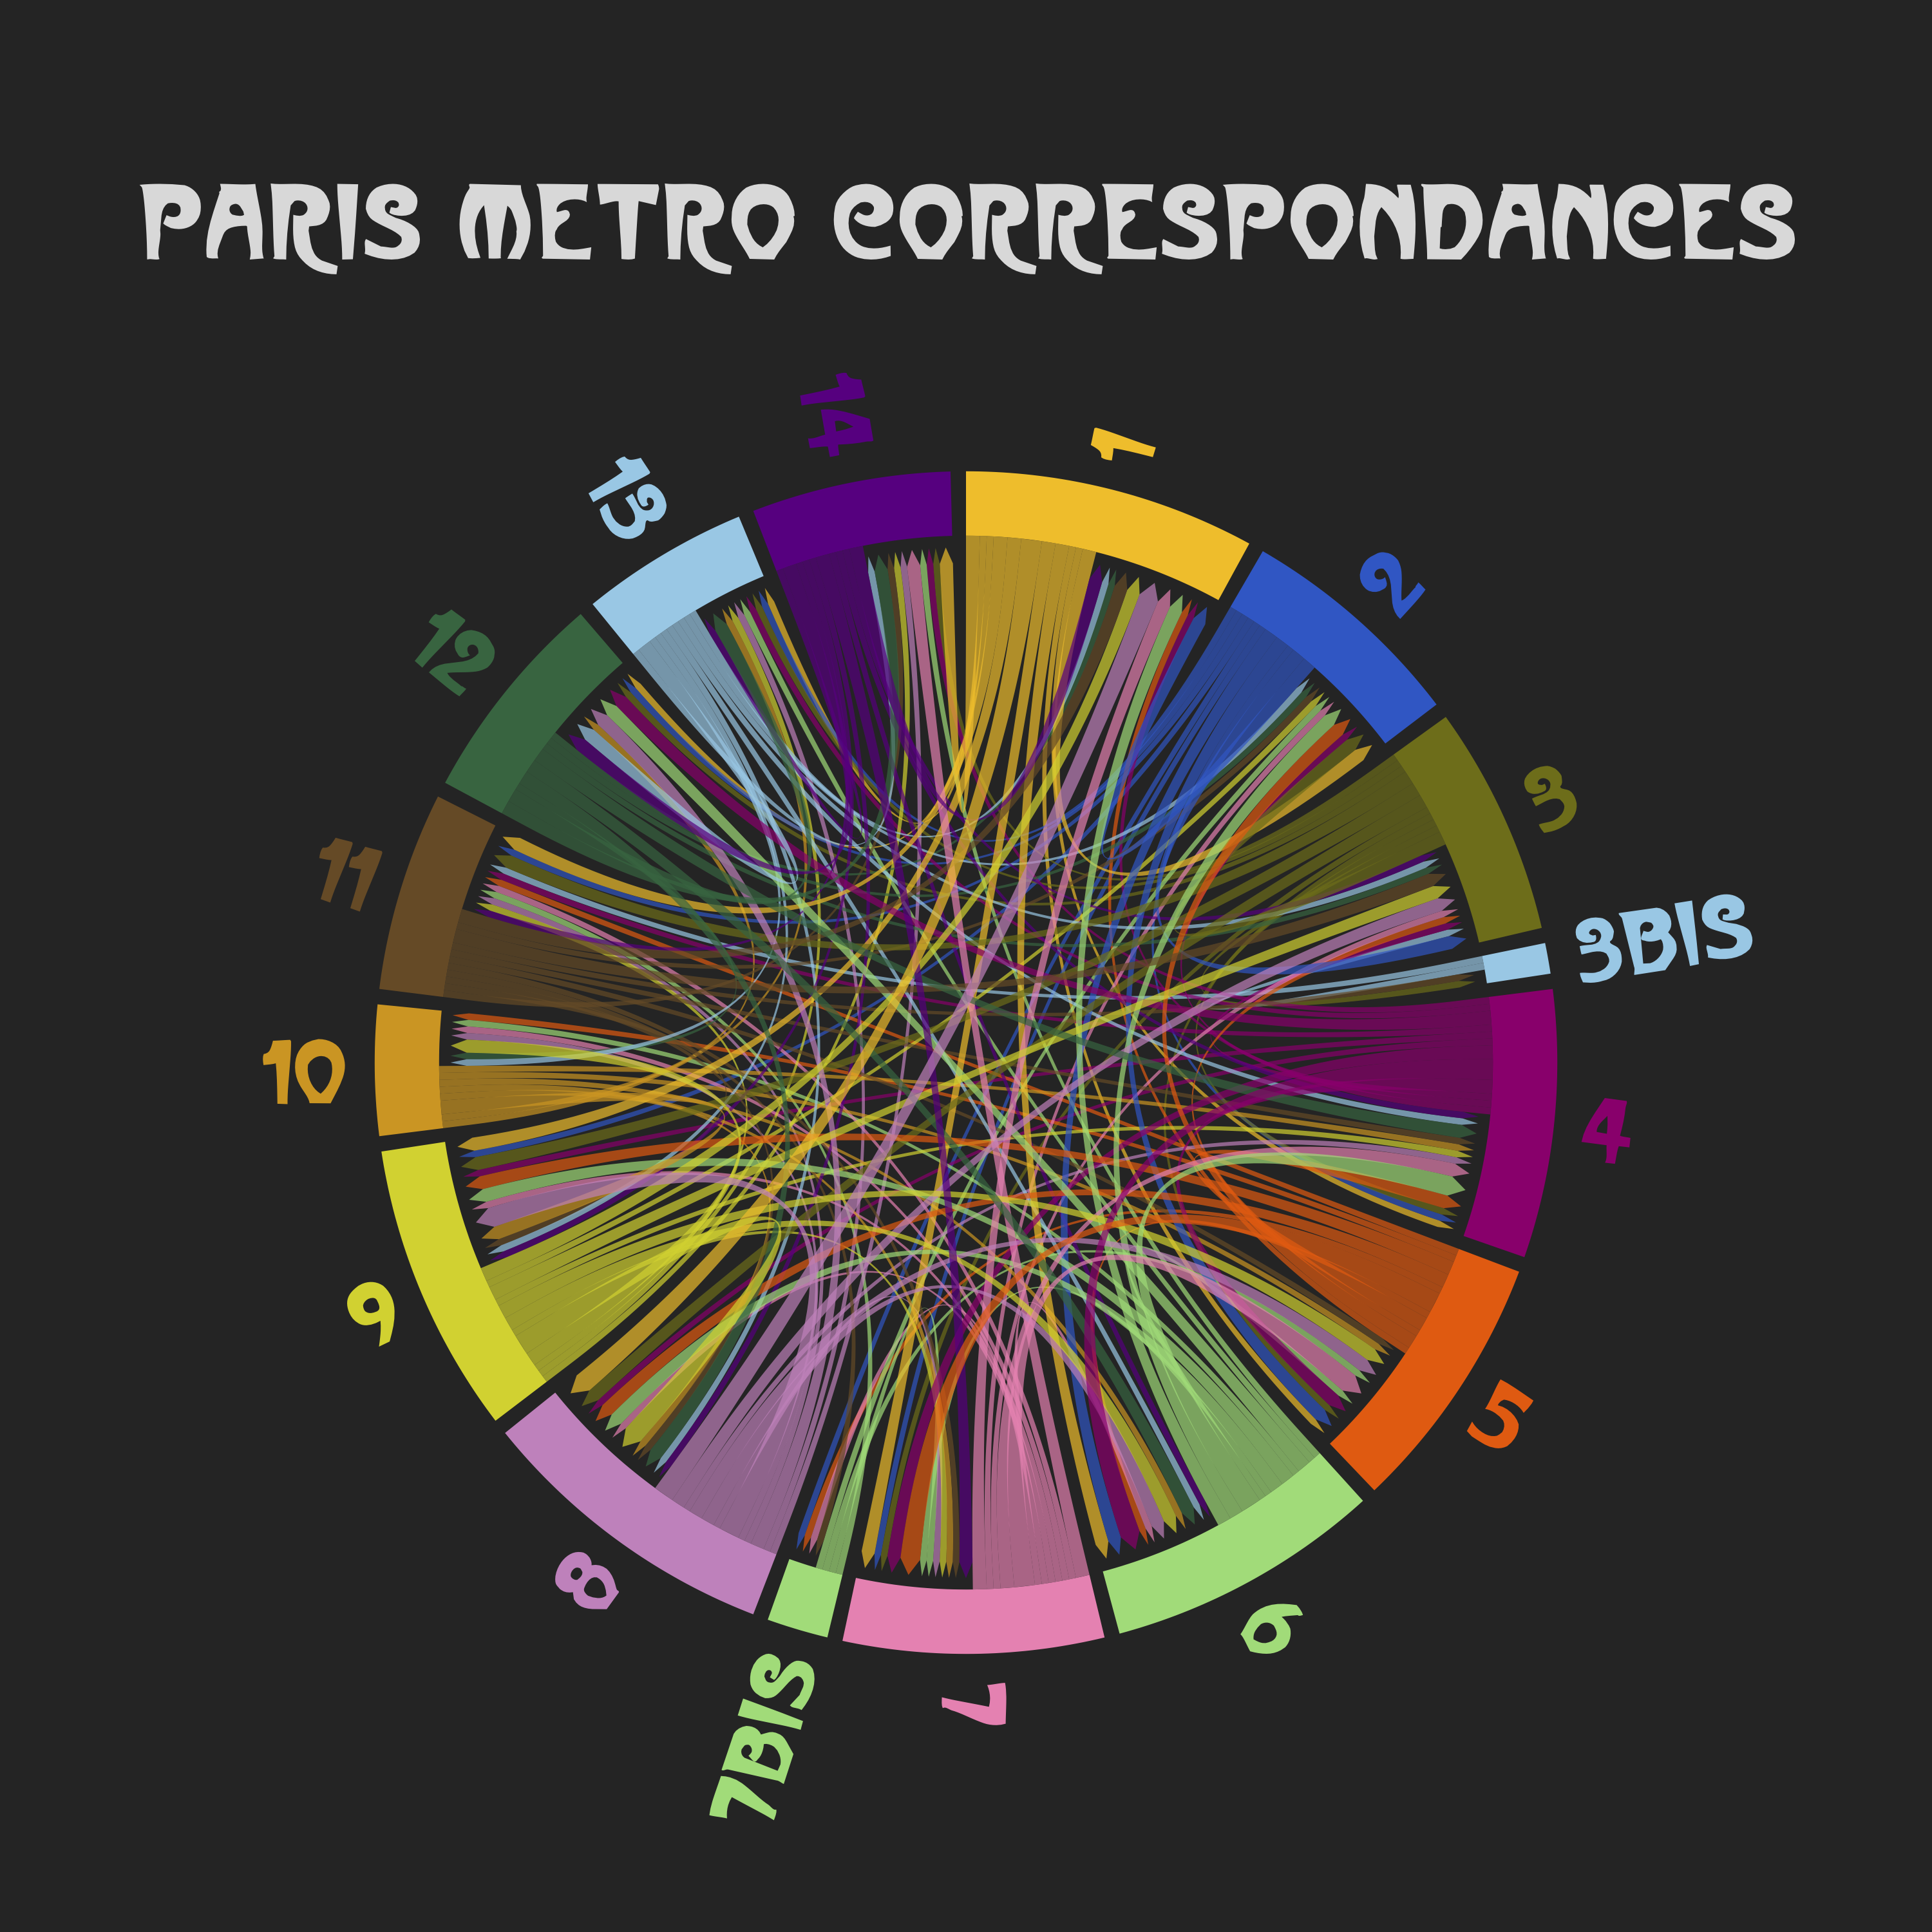

This figure's R source:
library(igraph)
library(readxl)
library(reshape2)
library(tidyverse)
library(circlize)
library(writexl)

df <- read.csv('/Users/zak_cs/Desktop/Etsy/Subways/Paris/paris_metro.csv', 
               header = F,
               stringsAsFactors = F)

cnames <- as.vector(as.character(df[1,]))[-1]
rnames <- as.vector(as.character(df[,1]))[-1]

dfn <- apply(as.matrix(df[-1,-1]), 2, as.numeric)

row.names(dfn) <- rnames
colnames(dfn) <- cnames

#net <- graph_from_adjacency_matrix(dfn)
#plot(net)

df_list <- melt(dfn)
names(df_list) <- c('From', 'To', 'Weight')

df_list2 <- df_list %>% 
  as_tibble(.) %>% 
  arrange(From) %>% 
  filter(Weight != 0)
#mutate(Weight = 1)

#write_xlsx(df_list, 'C:/Users/clarez/Desktop/nyc_subway_list.xlsx')

sub_col = c(`1` = '#ffbe00', 
            `2` = '#0055c8',
            `3` = '#6e6e00', 
            '3bis' = '#82c8e6',
            `4` = '#a0006e',
            `5` = '#ff5a00', 
            `6` = '#82dc73',
            `7` = '#ff82b4',
            '7bis' = '#82dc73',
            `8` = '#d282be',
            `9` = '#d2d200',
            `10` = '#dc9600',
            `11` = '#6e491e', 
            `12` = '#00643c', 
            `13` = '#82c8e6', 
            `14` = '#640082')

pdf('/Users/zak_cs/Desktop/Etsy/Subways/Paris/paris_metro.pdf', width = 10, height = 10,
    family = 'ParisMetro')

par(bg = 'grey12',
    mai = c(0,0,1,0))
circos.clear()
circos.par(start.degree = 90,
           gap.degree = 1.5,
           track.margin = c(-0.1, 0.1),
           points.overflow.warning = FALSE)
chordDiagram(df_list2, grid.col = sub_col, transparency = 0.3,
             annotationTrack = c('grid'),
             annotationTrackHeight = c(0.08, 0.001),
             directional = 1, diffHeight = uh(-1.5, 'mm'),
             direction.type = c('diffHeight', 'arrows'), link.arr.type = 'big.arrow',
             link.largest.ontop = TRUE,
             preAllocateTracks = list(track.height = max(strwidth(unlist(dimnames(df_list2))))))
circos.track(track.index = 1, panel.fun = function(x, y) {
  xlim = get.cell.meta.data("xlim")
  xplot = get.cell.meta.data("xplot")
  ylim = get.cell.meta.data("ylim")
  sector.name = get.cell.meta.data("sector.index")
  scol = sub_col[sector.name]
  circos.text(mean(xlim), ylim[1]+.2, sector.name, facing = "clockwise",
              niceFacing = T, adj = c(0, 0.5), col = scol,
              cex = 2.5, font = 2)
},
bg.border = NA)

dev.off()
